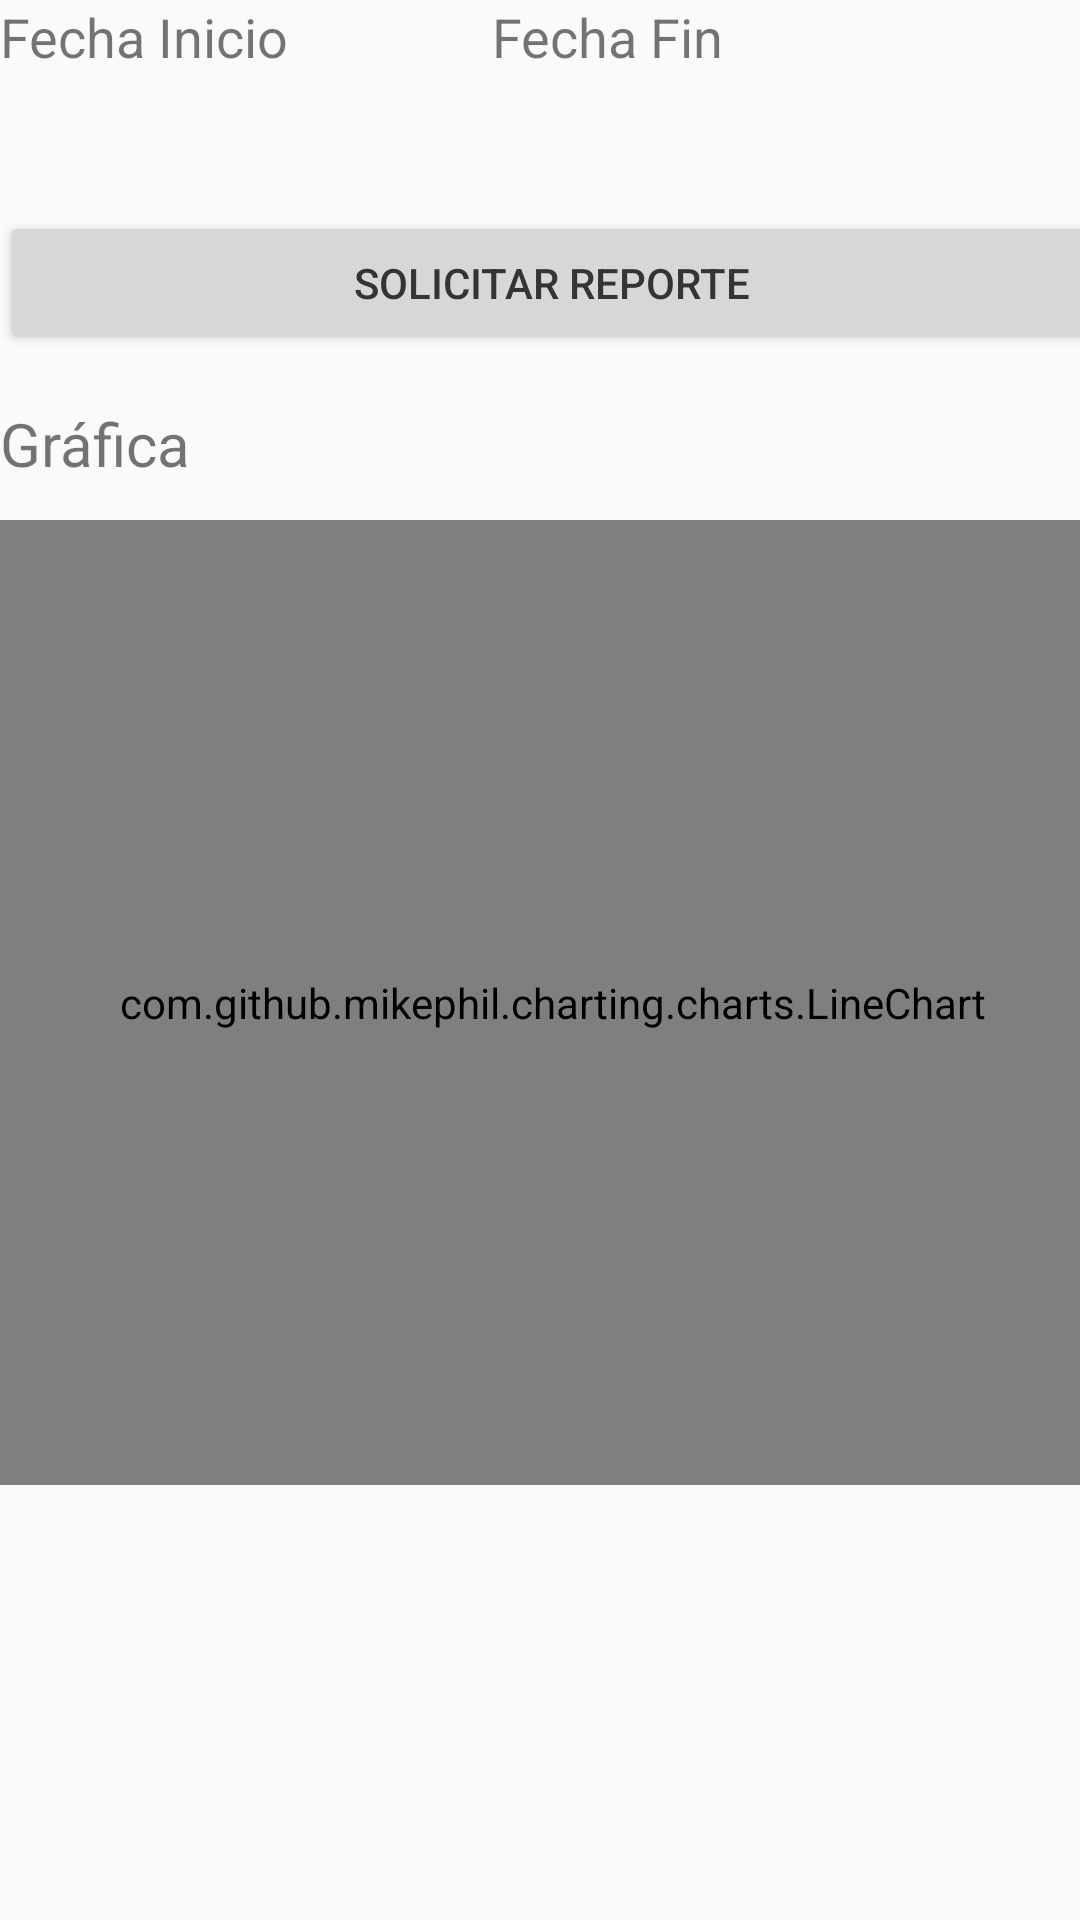

The Android layout XML behind this screen, and the referenced resources:
<!-- AndroidManifest.xml: application theme AppTheme -->
<!-- res/layout/activity_historial.xml -->
<?xml version="1.0" encoding="utf-8"?>
<android.support.constraint.ConstraintLayout xmlns:android="http://schemas.android.com/apk/res/android"
    xmlns:app="http://schemas.android.com/apk/res-auto"
    xmlns:tools="http://schemas.android.com/tools"
    android:layout_width="match_parent"
    android:layout_height="match_parent"
    tools:context="softweb.pe.testpp.HistorialActivity">

    <LinearLayout
        android:layout_width="368dp"
        android:layout_height="495dp"
        android:orientation="vertical"
        tools:layout_editor_absoluteY="8dp"
        tools:layout_editor_absoluteX="8dp"
        android:weightSum="1">


    <LinearLayout
        android:layout_width="368dp"
        android:layout_height="76dp"
        android:orientation="horizontal"
        tools:layout_editor_absoluteY="8dp"
        tools:layout_editor_absoluteX="8dp"
        android:layout_weight="0.95">

        <LinearLayout
            android:layout_width="164dp"
            android:layout_height="55dp"
            android:orientation="vertical"
            tools:layout_editor_absoluteX="8dp"
            tools:layout_editor_absoluteY="8dp"
            android:weightSum="1"
            android:id="@+id/linearFechaInicio"
            android:onClick="btnSetFechaInicio">

            <TextView
                android:layout_width="match_parent"
                android:layout_height="wrap_content"
                android:text="Fecha Inicio"
                android:textSize="18dp" />

            <TextView
                android:id="@+id/txtInicio"
                android:layout_width="wrap_content"
                android:layout_height="40dp"
                android:layout_alignParentEnd="true"
                android:layout_alignParentRight="true"
                android:layout_marginBottom="10dp"
                android:ems="10"
                android:inputType="textPersonName"
                android:padding="10dp" />

        </LinearLayout>

        <LinearLayout
            android:layout_width="368dp"
            android:layout_height="wrap_content"
            android:orientation="vertical"
            tools:layout_editor_absoluteY="8dp"
            tools:layout_editor_absoluteX="8dp"
            android:onClick="btnSetFechaFin">

            <TextView
                android:layout_width="match_parent"
                android:layout_height="wrap_content"
                android:text="Fecha Fin"
                android:textSize="18dp" />

            <TextView
                android:id="@+id/txtFin"
                android:layout_width="wrap_content"
                android:layout_height="40dp"
                android:layout_alignParentEnd="true"
                android:layout_alignParentRight="true"
                android:layout_marginBottom="10dp"
                android:ems="10"
                android:inputType="textPersonName"
                android:padding="10dp" />
        </LinearLayout>
    </LinearLayout>

        <LinearLayout
            android:layout_width="368dp"
            android:layout_height="53dp"
            android:orientation="horizontal"
            tools:layout_editor_absoluteX="8dp"
            tools:layout_editor_absoluteY="8dp">

            <LinearLayout
                android:layout_width="368dp"
                android:layout_height="103dp"
                android:orientation="vertical"
                tools:layout_editor_absoluteX="8dp"
                tools:layout_editor_absoluteY="8dp">

                <Button
                    android:id="@+id/btnEnviarRangoFechas"
                    android:layout_width="match_parent"
                    android:layout_height="wrap_content"
                    android:layout_above="@+id/lblReenvio"
                    android:layout_alignParentEnd="true"
                    android:layout_alignParentLeft="true"
                    android:layout_alignParentRight="true"
                    android:layout_alignParentStart="true"
                    android:layout_marginBottom="40dp"
                    android:onClick="btnEnviarRangoFechasClick"
                    android:text="SOLICITAR REPORTE"
                    android:textColor="#343434" />
            </LinearLayout>
        </LinearLayout>

        <TextView
            android:id="@+id/lblDescripcionad"
            android:layout_width="match_parent"
            android:layout_height="wrap_content"
            android:layout_alignParentLeft="true"
            android:layout_alignParentStart="true"
            android:layout_below="@+id/txtNombre"
            android:layout_marginBottom="12dp"
            android:layout_marginTop="11dp"
            android:text="Gráfica"
            android:textSize="20dp" />

        <com.github.mikephil.charting.charts.LineChart
            android:id="@+id/linechart"
            android:layout_width="368dp"
            android:layout_height="322dp"
            tools:layout_editor_absoluteY="83dp"
            tools:layout_editor_absoluteX="16dp" />
    </LinearLayout>
</android.support.constraint.ConstraintLayout>
<!-- resources referenced by this layout -->
<resources>
  <style name="AppTheme" parent="Theme.AppCompat.Light.DarkActionBar">
          
          <item name="colorPrimary">@color/rojoQuinua</item>
          <item name="colorPrimaryDark">@color/rojoQuinua</item>
          <item name="colorAccent">@color/rojoQuinua</item>
      </style>
  <color name="rojoQuinua">#FF1438</color>
</resources>
